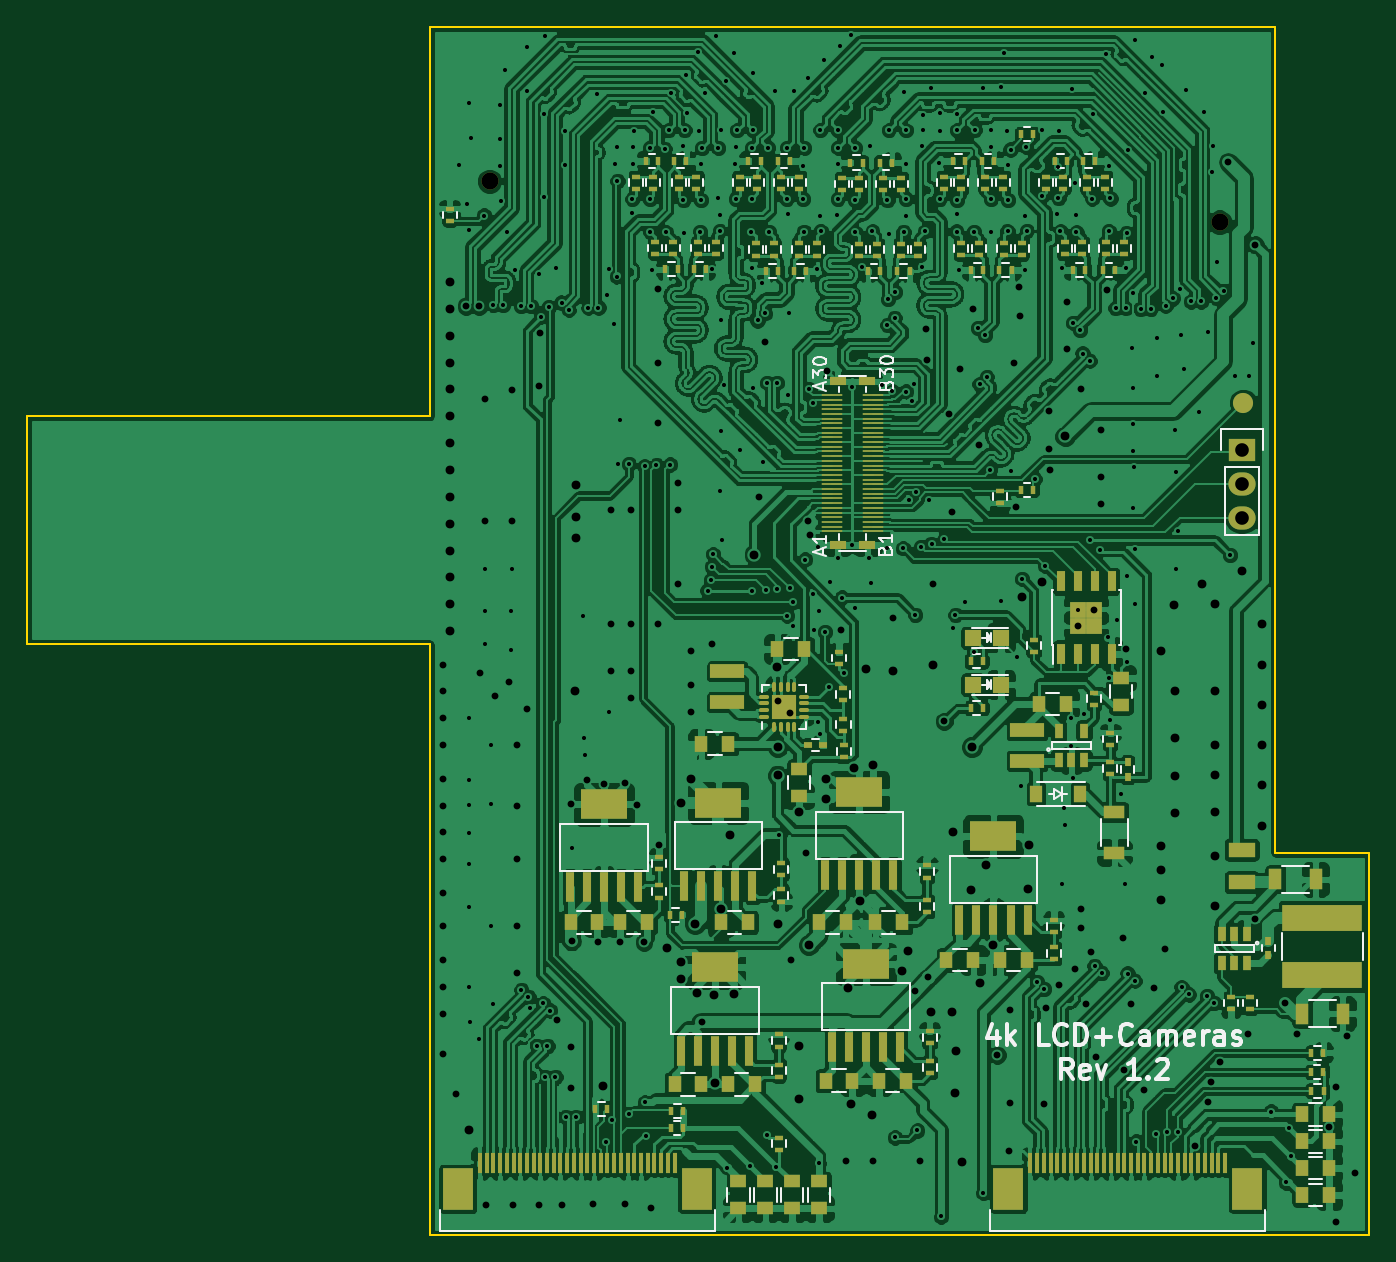
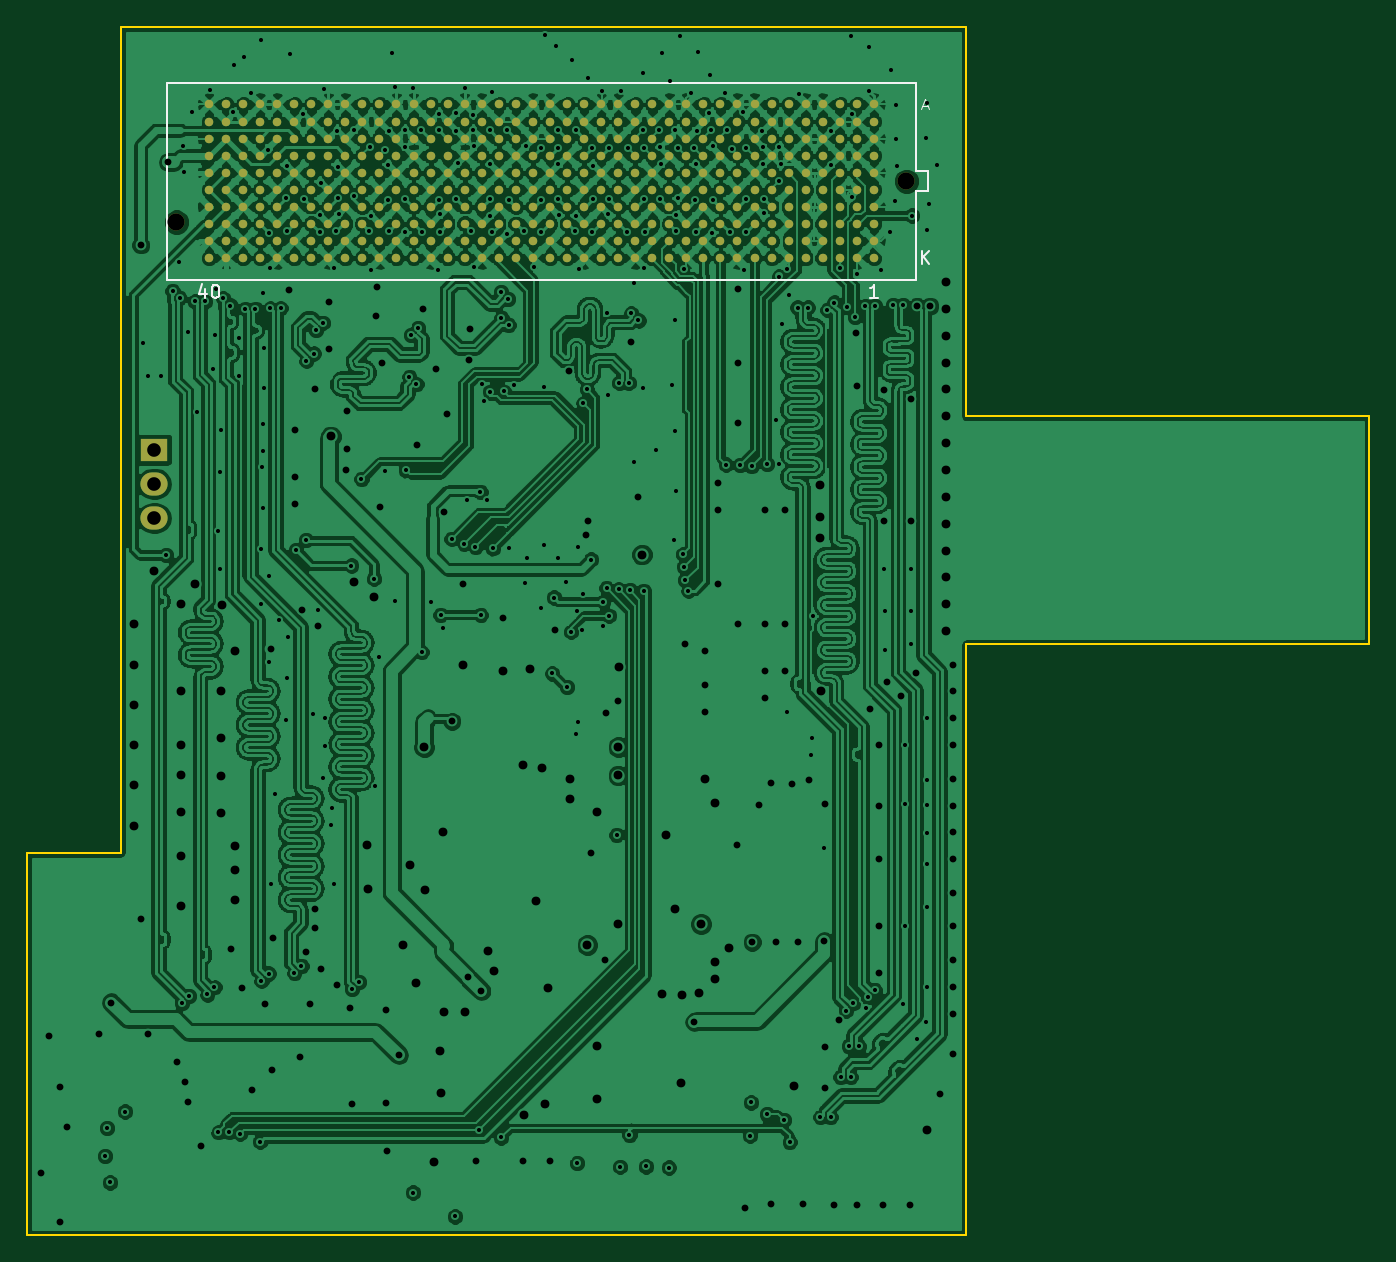
Circuit board: 10 layer files. Board 100.0 x 90.0 mm.
- bottom_copper: fmc-B.Cu.gbl (733046 bytes)
- bottom_mask: fmc-B.Mask.gbs (10525 bytes)
- paste: fmc-B.Paste.gbp (10302 bytes)
- bottom_silk: fmc-B.SilkS.gbo (1908 bytes)
- outline: fmc-Edge.Cuts.gm1 (1025 bytes)
- top_copper: fmc-F.Cu.gtl (742652 bytes)
- top_mask: fmc-F.Mask.gts (13780 bytes)
- paste: fmc-F.Paste.gtp (13507 bytes)
- top_silk: fmc-F.SilkS.gto (26756 bytes)
- drill: fmc.drl (10360 bytes)

=== bottom_copper: fmc-B.Cu.gbl (733046 bytes, source omitted) ===
=== bottom_mask: fmc-B.Mask.gbs (10525 bytes, source omitted) ===
=== paste: fmc-B.Paste.gbp (10302 bytes, source omitted) ===
=== bottom_silk: fmc-B.SilkS.gbo ===
G04 #@! TF.FileFunction,Legend,Bot*
%FSLAX46Y46*%
G04 Gerber Fmt 4.6, Leading zero omitted, Abs format (unit mm)*
G04 Created by KiCad (PCBNEW 4.0.4-stable) date Mon Nov 14 15:58:05 2016*
%MOMM*%
%LPD*%
G01*
G04 APERTURE LIST*
%ADD10C,0.100000*%
%ADD11C,0.150000*%
G04 APERTURE END LIST*
D10*
D11*
X226560000Y-85240000D02*
X226560000Y-86740000D01*
X226560000Y-78640000D02*
X226560000Y-85240000D01*
X226560000Y-86740000D02*
X226560000Y-93340000D01*
X226560000Y-93340000D02*
X170760000Y-93340000D01*
X170760000Y-93340000D02*
X170760000Y-86740000D01*
X170760000Y-86740000D02*
X169860000Y-86740000D01*
X169860000Y-86740000D02*
X169860000Y-85240000D01*
X169860000Y-85240000D02*
X170760000Y-85240000D01*
X170760000Y-85240000D02*
X170760000Y-78640000D01*
X170760000Y-78640000D02*
X226560000Y-78640000D01*
X223710714Y-94030714D02*
X223710714Y-94697381D01*
X223948810Y-93649762D02*
X224186905Y-94364048D01*
X223567857Y-94364048D01*
X222996429Y-93697381D02*
X222901190Y-93697381D01*
X222805952Y-93745000D01*
X222758333Y-93792619D01*
X222710714Y-93887857D01*
X222663095Y-94078333D01*
X222663095Y-94316429D01*
X222710714Y-94506905D01*
X222758333Y-94602143D01*
X222805952Y-94649762D01*
X222901190Y-94697381D01*
X222996429Y-94697381D01*
X223091667Y-94649762D01*
X223139286Y-94602143D01*
X223186905Y-94506905D01*
X223234524Y-94316429D01*
X223234524Y-94078333D01*
X223186905Y-93887857D01*
X223139286Y-93792619D01*
X223091667Y-93745000D01*
X222996429Y-93697381D01*
X173609285Y-94697381D02*
X174180714Y-94697381D01*
X173895000Y-94697381D02*
X173895000Y-93697381D01*
X173990238Y-93840238D01*
X174085476Y-93935476D01*
X174180714Y-93983095D01*
X170346905Y-92157381D02*
X170346905Y-91157381D01*
X169775476Y-92157381D02*
X170204048Y-91585952D01*
X169775476Y-91157381D02*
X170346905Y-91728810D01*
D10*
X170275476Y-80408333D02*
X169894524Y-80408333D01*
X170351667Y-80636905D02*
X170085000Y-79836905D01*
X169818333Y-80636905D01*
M02*

=== outline: fmc-Edge.Cuts.gm1 ===
G04 #@! TF.FileFunction,Profile,NP*
%FSLAX46Y46*%
G04 Gerber Fmt 4.6, Leading zero omitted, Abs format (unit mm)*
G04 Created by KiCad (PCBNEW 4.0.4-stable) date Mon Nov 14 15:58:05 2016*
%MOMM*%
%LPD*%
G01*
G04 APERTURE LIST*
%ADD10C,0.100000*%
%ADD11C,0.150000*%
G04 APERTURE END LIST*
D10*
D11*
X137000000Y-103500000D02*
X137000000Y-120500000D01*
X167000000Y-120500000D02*
X167000000Y-164500000D01*
X167000000Y-103500000D02*
X167000000Y-74500000D01*
X137000000Y-120500000D02*
X167000000Y-120500000D01*
X167000000Y-103500000D02*
X137000000Y-103500000D01*
X236500000Y-136000000D02*
X237000000Y-136000000D01*
X230000000Y-136000000D02*
X236500000Y-136000000D01*
X230000000Y-75500000D02*
X230000000Y-136000000D01*
X237000000Y-164500000D02*
X237000000Y-136000000D01*
X230000000Y-164500000D02*
X237000000Y-164500000D01*
X229500000Y-164500000D02*
X230000000Y-164500000D01*
X167000000Y-164500000D02*
X229500000Y-164500000D01*
X230000000Y-74500000D02*
X167000000Y-74500000D01*
X230000000Y-75500000D02*
X230000000Y-74500000D01*
M02*

=== top_copper: fmc-F.Cu.gtl (742652 bytes, source omitted) ===
=== top_mask: fmc-F.Mask.gts (13780 bytes, source omitted) ===
=== paste: fmc-F.Paste.gtp (13507 bytes, source omitted) ===
=== top_silk: fmc-F.SilkS.gto (26756 bytes, source omitted) ===
=== drill: fmc.drl (10360 bytes, source omitted) ===
